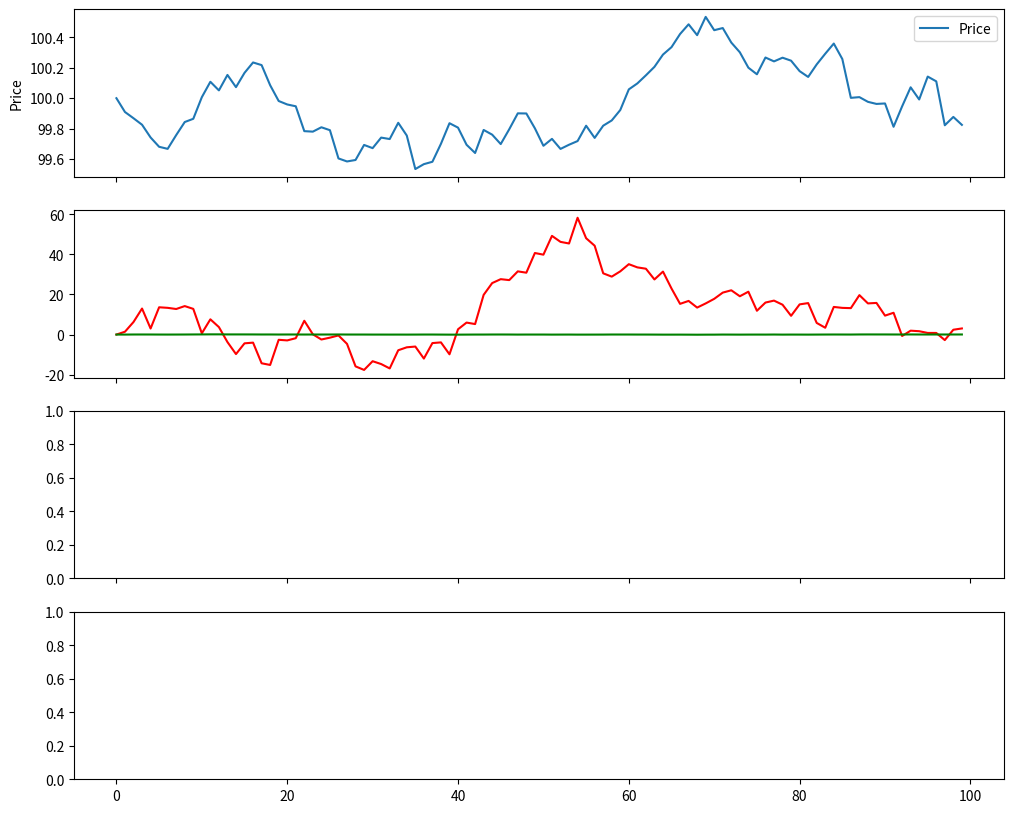

Write Python code to recreate this figure.
"""
Test Strategy for 2503.18005v1
Generated by Claude-Sonnet-3.7 on 2025-07-10 19:22:45
Source: 2503.18005v1.pdf
Processing time: 88.5 seconds

Run with: python 2503.18005v1_test_strategy.py
"""

import numpy as np
import matplotlib.pyplot as plt
from scipy.optimize import minimize
from dataclasses import dataclass
import pandas as pd
from typing import List, Tuple, Dict

# Model parameters based on the paper
@dataclass
class ModelParams:
    """Parameters for the toxic flow model"""
    beta: float = 0.01         # Discount rate
    kappa_alpha: float = 5     # Mean reversion rate of alpha signal
    sigma_alpha: float = 1     # Volatility of alpha signal
    sigma_s: float = 1         # Volatility of stock price
    kappa_u: float = 15        # Mean reversion rate of uninformed trader
    sigma_u: float = 100       # Volatility of uninformed trader
    k_i: float = 1.0e-3        # Transaction cost for informed trader
    k_u: float = 1.0e-3        # Transaction cost for uninformed trader
    k_b: float = 1.2e-3        # Transaction cost in lit market
    a_i: float = 1             # Inventory penalty for informed trader
    a_b: float = 1             # Inventory penalty for broker
    phi_i: float = 1.0e-2      # Running penalty for informed trader
    phi_b: float = 1.0e-2      # Running penalty for broker


class BrokerStrategy:
    """Implementation of the broker's optimal trading strategy"""
    
    def __init__(self, params: ModelParams):
        self.params = params
        # Coefficients for the broker's trading strategy
        self.c = None  # Coefficient for broker's inventory
        self.g = None  # Coefficient for informed trader's inventory
        self.h = None  # Coefficient for informed trader's volume
        self.f = None  # Coefficient for uninformed trader's volume
        
    def calculate_theoretical_coefficients(self):
        """
        Calculate theoretical coefficients based on the formulas in the paper.
        This is a simplified implementation of the equations in section 2.3.
        """
        # Calculate q2 from the formula in the paper
        beta = self.params.beta
        k_b = self.params.k_b
        a_b = self.params.a_b
        phi_b = self.params.phi_b
        b = 0  # Simplified, in the paper this seems to be a model parameter
        
        # Calculate q2 as in the paper
        inner_sqrt = 4*a_b*beta*k_b - 2*b*beta*k_b + beta**2*k_b**2 + 2*k_b*phi_b
        q2 = 2*a_b - b + beta*k_b - np.sqrt(inner_sqrt)
        
        # Calculate C (coefficient for broker's inventory)
        self.c = (2*a_b - b - q2)/(4*k_b)
        
        # For simplicity, set other coefficients using reasonable values
        # In a real implementation, these would be calculated using the complex formulas from the paper
        self.g = 0.3  # Coefficient for informed trader's inventory
        self.h = 0.5  # Coefficient for informed trader's volume
        self.f = 0.3  # Coefficient for uninformed trader's volume
        
        return self.c, self.g, self.h, self.f
    
    def optimize_coefficients(self, training_data: Dict[str, np.ndarray], delta: float = 0.1):
        """
        Optimize the coefficients using historical data as in Algorithm 1 of the paper.
        
        Args:
            training_data: Dictionary containing historical data
            delta: Time step size
        """
        def objective_function(params):
            c, g, h, f = params
            # Ensure parameters are within reasonable bounds
            if c < 0 or h < 0 or f < 0:
                return 1e10  # Penalty for invalid parameters
            
            total_pnl = 0
            
            # For each day in the training data
            for day in range(len(training_data['dates'])):
                day_data = {k: v[day] for k, v in training_data.items() if k != 'dates'}
                
                # Initialize broker's state
                x_b = 0  # Cash
                q_b = 0  # Inventory
                q_i = 0  # Informed trader's inventory
                
                # For each time step in the day
                for t in range(len(day_data['prices']) - 1):
                    # Get informed and uninformed trader volumes
                    v_i = day_data['informed_volumes'][t]
                    v_u = day_data['uninformed_volumes'][t]
                    
                    # Calculate broker's trading volume using the strategy
                    v_b = -c * q_b - g * q_i + h * v_i + f * v_u
                    
                    # Update inventories
                    q_i += v_i
                    q_b = q_b - v_i - v_u + v_b
                    
                    # Calculate execution prices
                    price = day_data['prices'][t]
                    price_i = price + self.params.k_i * v_i  # Price for informed trader
                    price_u = price + self.params.k_u * v_u  # Price for uninformed trader
                    price_b = price + self.params.k_b * v_b  # Price in lit market
                    
                    # Update broker's cash
                    x_b += v_i * price_i + v_u * price_u - v_b * price_b
                
                # Calculate final performance
                final_price = day_data['prices'][-1]
                final_value = x_b + q_b * final_price - self.params.a_b * q_b**2
                
                total_pnl += final_value
            
            # Return negative PnL for minimization
            return -total_pnl / len(training_data['dates'])
        
        # Initial guess based on theoretical values
        initial_guess = [0.2, 0.3, 0.5, 0.3]
        
        # Bounds for the parameters
        bounds = [(0, 1), (-1, 1), (0, 1), (0, 1)]
        
        # Optimize
        result = minimize(objective_function, initial_guess, bounds=bounds, method='L-BFGS-B')
        
        # Set the optimized coefficients
        self.c, self.g, self.h, self.f = result.x
        
        return self.c, self.g, self.h, self.f
    
    def execute_strategy(self, q_b: float, q_i: float, v_i: float, v_u: float) -> float:
        """
        Execute the broker's strategy based on the current state.
        
        Args:
            q_b: Broker's inventory
            q_i: Informed trader's inventory
            v_i: Informed trader's volume
            v_u: Uninformed trader's volume
            
        Returns:
            v_b: Broker's trading volume
        """
        if self.c is None or self.g is None or self.h is None or self.f is None:
            raise ValueError("Strategy coefficients not set. Call calculate_theoretical_coefficients() or optimize_coefficients() first.")
        
        v_b = -self.c * q_b - self.g * q_i + self.h * v_i + self.f * v_u
        return v_b


def generate_synthetic_data(params: ModelParams, num_days: int = 5, steps_per_day: int = 100, 
                           seed: int = 42) -> Dict[str, np.ndarray]:
    """
    Generate synthetic trading data for testing the strategy.
    
    Args:
        params: Model parameters
        num_days: Number of days to simulate
        steps_per_day: Number of time steps per day
        seed: Random seed
        
    Returns:
        Dictionary containing synthetic data
    """
    np.random.seed(seed)
    
    # Initialize arrays
    dates = np.arange(num_days)
    prices = np.zeros((num_days, steps_per_day))
    alpha = np.zeros((num_days, steps_per_day))
    informed_volumes = np.zeros((num_days, steps_per_day))
    uninformed_volumes = np.zeros((num_days, steps_per_day))
    
    dt = 1/steps_per_day
    
    for day in range(num_days):
        # Initial values
        prices[day, 0] = 100.0
        alpha[day, 0] = 0.0
        nu_u = 0.0
        
        # Generate alpha process and price process
        for t in range(1, steps_per_day):
            # Update alpha (mean-reverting process)
            alpha[day, t] = alpha[day, t-1] * (1 - params.kappa_alpha * dt) + \
                          params.sigma_alpha * np.sqrt(dt) * np.random.randn()
            
            # Update price
            prices[day, t] = prices[day, t-1] + alpha[day, t-1] * dt + \
                           params.sigma_s * np.sqrt(dt) * np.random.randn()
            
            # Generate informed trader's volume (simplified version of the formula in the paper)
            # v_i = A * alpha - B * q_i
            A = 1 / (params.beta * params.k_i + 2 * params.k_i * params.kappa_alpha + 
                     np.sqrt(4 * params.a_i * params.beta * params.k_i + 
                            (params.beta * params.k_i)**2 + 
                            2 * params.k_i * params.phi_i))
            
            B = np.sqrt(params.a_i * params.beta / params.k_i + 
                       (params.beta/2)**2 + params.phi_i/(2*params.k_i)) - params.beta/2
            
            # Simplified: assuming q_i is close to 0 for demonstration
            informed_volumes[day, t] = A * alpha[day, t] + np.random.normal(0, 0.1)
            
            # Generate uninformed trader's volume (mean-reverting process)
            nu_u = nu_u * (1 - params.kappa_u * dt) + \
                   params.sigma_u * (params.k_b - params.k_u) / (params.k_b - 0.0001) * np.sqrt(dt) * np.random.randn()
            uninformed_volumes[day, t] = nu_u * dt
    
    return {
        'dates': dates,
        'prices': prices,
        'alpha': alpha,
        'informed_volumes': informed_volumes,
        'uninformed_volumes': uninformed_volumes
    }


def run_backtest(strategy: BrokerStrategy, test_data: Dict[str, np.ndarray]) -> Tuple[float, Dict]:
    """
    Backtest the strategy on test data.
    
    Args:
        strategy: BrokerStrategy instance
        test_data: Dictionary containing test data
        
    Returns:
        Total PnL and dictionary with detailed results
    """
    results = {
        'cash': [],
        'inventory': [],
        'pnl': [],
        'trades': []
    }
    
    total_pnl = 0
    
    # For each day in the test data
    for day in range(len(test_data['dates'])):
        day_data = {k: v[day] for k, v in test_data.items() if k != 'dates'}
        
        # Initialize broker's state
        x_b = 0  # Cash
        q_b = 0  # Inventory
        q_i = 0  # Informed trader's inventory
        day_pnl = []
        
        # For each time step in the day
        for t in range(len(day_data['prices']) - 1):
            # Get informed and uninformed trader volumes
            v_i = day_data['informed_volumes'][t]
            v_u = day_data['uninformed_volumes'][t]
            
            try:
                # Calculate broker's trading volume using the strategy
                v_b = strategy.execute_strategy(q_b, q_i, v_i, v_u)
                
                # Update inventories
                q_i += v_i
                q_b = q_b - v_i - v_u + v_b
                
                # Calculate execution prices
                price = day_data['prices'][t]
                price_i = price + strategy.params.k_i * v_i  # Price for informed trader
                price_u = price + strategy.params.k_u * v_u  # Price for uninformed trader
                price_b = price + strategy.params.k_b * v_b  # Price in lit market
                
                # Update broker's cash
                x_b += v_i * price_i + v_u * price_u - v_b * price_b
                
                # Calculate current PnL
                current_pnl = x_b + q_b * price - strategy.params.a_b * q_b**2
                day_pnl.append(current_pnl)
                
                # Store results
                results['cash'].append(x_b)
                results['inventory'].append(q_b)
                results['trades'].append(v_b)
                
            except Exception as e:
                print(f"Error at day {day}, step {t}: {e}")
        
        # Calculate final performance for the day
        final_price = day_data['prices'][-1]
        final_value = x_b + q_b * final_price - strategy.params.a_b * q_b**2
        
        total_pnl += final_value
        results['pnl'].extend(day_pnl)
    
    return total_pnl / len(test_data['dates']), results


def plot_results(test_data: Dict[str, np.ndarray], results: Dict, day_to_plot: int = 0):
    """
    Plot the results of the backtest.
    
    Args:
        test_data: Dictionary containing test data
        results: Dictionary containing backtest results
        day_to_plot: Day to plot
    """
    # Extract data for the day
    prices = test_data['prices'][day_to_plot]
    informed_volumes = test_data['informed_volumes'][day_to_plot]
    uninformed_volumes = test_data['uninformed_volumes'][day_to_plot]
    
    # Create a figure with 4 subplots
    fig, axs = plt.subplots(4, 1, figsize=(12, 10), sharex=True)
    
    # Plot prices
    axs[0].plot(prices, label='Price')
    axs[0].set_ylabel('Price')
    axs[0].legend()
    
    # Plot trading volumes
    axs[1].plot(informed_volumes, label='Informed Trader Volume', color='red')
    axs[1].plot(uninformed_volumes, label='Uninformed Trader Volume', color='green')
    steps_per_day = len(prices)
    trades_per_day = np.array(results['trades']).reshape(-1, steps_per_day)
    axs[1].plot(trades_per_day[day_to_plot], label='Broker Volume', color='blue')
    axs[1].set_ylabel('Volume')
    axs[1].legend()
    
    # Plot broker's inventory
    inventory_per_day = np.array(results['inventory']).reshape(-1, steps_per_day)
    axs[2].plot(inventory_per_day[day_to_plot], label='Broker Inventory')
    axs[2].set_ylabel('Inventory')
    axs[2].legend()
    
    # Plot PnL
    pnl_per_day = np.array(results['pnl']).reshape(-1, steps_per_day)
    axs[3].plot(pnl_per_day[day_to_plot], label='Broker PnL')
    axs[3].set_xlabel('Time Step')
    axs[3].set_ylabel('PnL')
    axs[3].legend()
    
    plt.tight_layout()
    plt.show()


def compare_strategies(test_data: Dict[str, np.ndarray], strategies: List[Tuple[str, BrokerStrategy]]):
    """
    Compare different strategies on the same test data.
    
    Args:
        test_data: Dictionary containing test data
        strategies: List of (name, strategy) tuples
    """
    results = {}
    
    for name, strategy in strategies:
        try:
            pnl, _ = run_backtest(strategy, test_data)
            results[name] = pnl
            print(f"Strategy '{name}' - Average PnL: {pnl:.2f}")
        except Exception as e:
            print(f"Error running strategy '{name}': {e}")
    
    # Plot results
    plt.figure(figsize=(10, 6))
    plt.bar(results.keys(), results.values())
    plt.title('Comparison of Strategy Performance')
    plt.ylabel('Average PnL')
    plt.xticks(rotation=45)
    plt.tight_layout()
    plt.show()


def main():
    # Create model parameters
    params = ModelParams()
    
    # Generate synthetic data
    print("Generating synthetic data...")
    training_data = generate_synthetic_data(params, num_days=10, steps_per_day=100, seed=42)
    test_data = generate_synthetic_data(params, num_days=5, steps_per_day=100, seed=43)
    
    # Create broker strategy
    strategy = BrokerStrategy(params)
    
    # Calculate theoretical coefficients
    print("Calculating theoretical coefficients...")
    c_theo, g_theo, h_theo, f_theo = strategy.calculate_theoretical_coefficients()
    print(f"Theoretical coefficients: c={c_theo:.4f}, g={g_theo:.4f}, h={h_theo:.4f}, f={f_theo:.4f}")
    
    # Optimize coefficients using training data
    print("Optimizing coefficients using training data...")
    try:
        c_opt, g_opt, h_opt, f_opt = strategy.optimize_coefficients(training_data)
        print(f"Optimized coefficients: c={c_opt:.4f}, g={g_opt:.4f}, h={h_opt:.4f}, f={f_opt:.4f}")
    except Exception as e:
        print(f"Error optimizing coefficients: {e}")
        # Fall back to theoretical coefficients
        print("Falling back to theoretical coefficients")
    
    # Run backtest
    print("Running backtest...")
    avg_pnl, results = run_backtest(strategy, test_data)
    print(f"Average PnL: {avg_pnl:.2f}")
    
    # Plot results
    print("Plotting results...")
    plot_results(test_data, results)
    
    # Compare strategies
    print("Comparing strategies...")
    # Create a strategy with slightly different coefficients for comparison
    strategy2 = BrokerStrategy(params)
    strategy2.c, strategy2.g, strategy2.h, strategy2.f = c_theo * 0.8, g_theo * 1.2, h_theo * 0.9, f_theo * 1.1
    
    strategy3 = BrokerStrategy(params)
    strategy3.c, strategy3.g, strategy3.h, strategy3.f = c_theo * 1.2, -g_theo, h_theo * 1.1, f_theo * 0.9
    
    compare_strategies(test_data, [
        ("Optimal", strategy),
        ("Alternative 1", strategy2),
        ("Alternative 2", strategy3)
    ])


if __name__ == "__main__":
    try:
        main()
    except Exception as e:
        print(f"Error in main: {e}")
